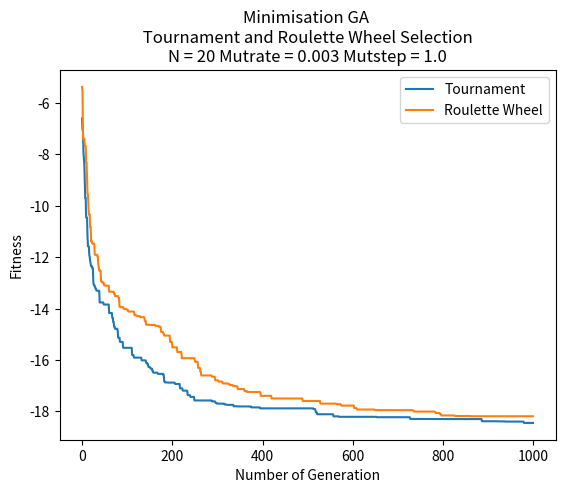

Here is the Python script that generated this plot:
import copy
import math
import matplotlib.pyplot as plt
import random


class Individual:
    gene = []
    fitness = 0

    def __str__(self):
        return "Gene string " + "".join(str(i) for i in self.gene) + " - fitness: " + str(self.fitness) + "\n"


P = 100
N = 20
GENERATIONS = 1000
MUTRATE = 0.003
MUTSTEP = 1.0


def minimisation(individual):
    fitness = 0
    m = 10
    for i in range(1, N):
        fraction = (i * math.pow(individual.gene[i], 2)) / math.pi
        function = math.sin(individual.gene[i]) * (math.pow((math.sin(fraction)), (2 * m)))
        fitness += -function
    return fitness


def init_population():
    population = []
    for i in range(0, P):
        temp_gene = []
        for i in range(0, N):
            temp_gene.append(random.uniform(0.0, math.pi))  # a random gene between 0, pi

        new_ind = Individual()  # initialise new instance
        new_ind.gene = temp_gene.copy()  # copy the gene from temp_gene and assign to gene of individual
        new_ind.fitness = minimisation(new_ind)  # initialise instance's fitness

        # print(temp_gene, " -> ", new_ind.fitness)
        population.append(new_ind)

    return population


# tournament selection
def TNS(population):
    offsprings = []
    for i in range(0, P):
        parent1 = random.randint(0, P - 1)
        off1 = population[parent1]
        parent2 = random.randint(0, P - 1)
        off2 = population[parent2]
        if off1.fitness > off2.fitness:  # if one's fitness higher then add to temp offsprings
            offsprings.append(off2)
        else:
            offsprings.append(off1)
    return offsprings


# roulette wheel selection
def RWS(population):
    # total fitness of initial pop
    total = 0
    for individual in population:
        total += abs(individual.fitness)

    offspring = []

    for i in range(0, P):
        selection_point = random.uniform(0.0, total)
        count_total = 0
        j = 0
        while count_total <= selection_point:
            count_total += abs(population[j].fitness)
            j += 1
            if(j == P):
                break
        offspring.append(copy.deepcopy(population[j-1]))

    return offspring


# one point crossover
def crossover(offspring):
    cross_offsprings = []

    for i in range(0, P, 2):
        off1 = Individual()
        off2 = Individual()

        # 2 heads and 2 tails
        head1 = []
        tail1 = []
        head2 = []
        tail2 = []

        cross_point = random.randint(1, N - 1)

        for j in range(0, cross_point):
            head1.append(offspring[i].gene[j])
            head2.append(offspring[i + 1].gene[j])

        for j in range(cross_point, N):
            tail1.append(offspring[i].gene[j])
            tail2.append(offspring[i + 1].gene[j])

        off1.gene = head1 + tail2  # 1st gene be released after crossover
        off1.fitness = minimisation(off1)  # 1st gene be counted fitness
        cross_offsprings.append(off1)  # 1st gene be added to new population after crossover

        off2.gene = head2 + tail1  # 2nd gene be released after crossover
        off2.fitness = minimisation(off2)  # 2nd gene be counted fitness
        cross_offsprings.append(off2)  # 2nd gene be added to new population after crossover

    return cross_offsprings


# bit-wise mutation
def mutation(cross_offsprings, MUTRATE, MUTSTEP):
    mut_offsprings = []

    for i in range(0, P):
        new_ind = Individual();
        new_ind.gene = []
        for j in range(0, N):
            gene = cross_offsprings[i].gene[j]

            MUTPROB = random.uniform(0.0, 100.0)
            if MUTPROB < (100 * MUTRATE):
                ALTER = random.uniform(-MUTSTEP, MUTSTEP)
                gene += ALTER
            if gene > math.pi:   # if gene value is larger than pi, reset set to pi
                gene = math.pi
            if gene < 0:   # if gene value is smaller than 0, reset it to 0
                gene = 0

            new_ind.gene.append(gene)  # add gene to new individual
        new_ind.fitness = minimisation(new_ind)  # count its fitness
        mut_offsprings.append(new_ind)  # add new release to new population after mutation

    return mut_offsprings


# descending sorting
def sorting(population):
    #  descending sorting based on  individual's fitness
    population.sort(key=lambda individual: individual.fitness, reverse=True)
    return population


# optimisation
def optimising(population, new_population):
    # sorting instance with descending fitness
    population = sorting(population)

    # take two instances with the worst fitness in the old population at index -1 and index -2
    worstFit_old_1 = population[-1]
    worstFit_old_2 = population[-2]

    # overwrite the old population with mutate_offspring
    population = copy.deepcopy(new_population)

    # sorting instance with descending fitness
    population = sorting(population)

    # after deepcopy new pop to old pop
    # take the two instance with the best fitness in the new population at index 0 and index 1
    bestFit_new_1 = population[0]
    bestFit_new_2 = population[1]

    # compare the fitness btw the ones in the old pop and the ones in the new pop
    # replace the two worst fitness/gene by the two best fitness/gene at specific index in the new population
    if bestFit_new_1.fitness > worstFit_old_1.fitness:
        population[0].fitness = worstFit_old_1.fitness
        population[0].gene = worstFit_old_1.gene
    if bestFit_new_2.fitness > worstFit_old_2.fitness:
        population[1].fitness = worstFit_old_2.fitness
        population[1].gene = worstFit_old_2.gene

    return population


def genetic_algorithm(population, selection, MUTRATE, MUTSTEP):
    # storing data to plot
    meanFit_values = []
    minFit_values = []

    for gen in range(0, GENERATIONS):
        # TNS / RWS process
        offsprings = selection(population)
        # crossover process
        cross_offsprings = crossover(offsprings)
        # mutation process
        mut_offsprings = mutation(cross_offsprings, MUTRATE, MUTSTEP)
        # optimising
        population = optimising(population, mut_offsprings)

        # calculate Min and Mean Fitness
        # storing fitness in a list
        Fit = []
        for ind in population:
            Fit.append(minimisation(ind))
        # print(Fit)

        minFit = min(Fit)  # take out the min fitness among fitness in Fit
        meanFit = sum(Fit) / P  # sum all the fitness and divide by Population size

        # append maxFit and meanFit respectively to MaxFit_values and MeanFit_values
        minFit_values.append(minFit)
        meanFit_values.append(meanFit)

        # display
        # print("GENERATION " + str(gen + 1))
    print("Min Fitness: " + str(minFit) + "\n")
    print("Mean Fitness: " + str(meanFit) + "\n")

    return minFit_values, meanFit_values


# plotting
plt.ylabel("Fitness")
plt.xlabel("Number of Generation")

#  Storing
minFit_data1 = []
minFit_data2 = []
minFit_data3 = []
minFit_data4 = []

meanFit_data1 = []
meanFit_data2 = []
meanFit_data3 = []
meanFit_data4 = []


# ---COMP
plt.title("Minimisation GA \n Tournament and Roulette Wheel Selection \n"
          + "N = " + str(N) + " Mutrate = " + str(MUTRATE) + " Mutstep = " + str(MUTSTEP))

population = init_population()

minFit_data1, meanFit_data1 = genetic_algorithm(population, TNS, MUTRATE, MUTSTEP)
minFit_data2, meanFit_data2 = genetic_algorithm(population, RWS, MUTRATE, MUTSTEP)

plt.plot(minFit_data1, label="Tournament")
plt.plot(minFit_data2, label="Roulette Wheel")

# P = 100
# N = 20
# GENERATIONS = 1000
# MUTRATE = 0.03
# MUTSTEP = 1.0

# Min Fitness: -18.617601236562813
# Mean Fitness: -17.901356980791196

# Min Fitness: -18.26424914477288
# Mean Fitness: -13.832748953830267

# P = 100
# N = 20
# GENERATIONS = 1000
# MUTRATE = 0.003
# MUTSTEP = 1.0

# Min Fitness: -18.431833114975873
# Mean Fitness: -18.39843852568397
#
# Min Fitness: -18.291412061474283
# Mean Fitness: -17.835175486774343

# ----
# Best Fitness and Mean Fitness of TNS

# plt.title("Minimisation GA - Tournament Selection \n"
#             + "N = " + str(N) + " Mutrate = " + str(MUTRATE) + " Mutstep = " + str(MUTSTEP))
#
# # initialise original population
# population = init_population()
#
# minFit_data1, meanFit_data1 = genetic_algorithm(population, TNS, MUTRATE, MUTSTEP)
#
# plt.plot(minFit_data1, label="Best Fitness")
# plt.plot(meanFit_data1, label="Mean Fitness")

# P = 100
# N = 20
# GENERATIONS = 1000
# MUTRATE = 0.03
# MUTSTEP = 1.0
#
# Min Fitness: -18.616924422344308
# Mean Fitness: -17.907136106502158

# -----
# Vary MUTRATE
# plt.title("Minimisation GA - Tournament Selection \n"
#             + "Vary Mutrates")
# population = init_population()
#
# minFit_data1, meanFit_data1 = genetic_algorithm(population, TNS, 0.3, MUTSTEP)
# minFit_data2, meanFit_data2 = genetic_algorithm(population, TNS, 0.03, MUTSTEP)
# minFit_data3, meanFit_data3 = genetic_algorithm(population, TNS, 0.003, MUTSTEP)
# minFit_data4, meanFit_data4 = genetic_algorithm(population, TNS, 0.0003, MUTSTEP)
#
# plt.plot(minFit_data1, label="MUTRATE 0.3")
# plt.plot(minFit_data2, label="MUTRATE 0.03")
# plt.plot(minFit_data3, label="MUTRATE 0.003")
# plt.plot(minFit_data4, label="MUTRATE 0.0003")

# P = 100
# N = 20
# GENERATIONS = 1000
# MUTRATE = 0.03
# MUTSTEP = 1.0

# Min Fitness: -14.882451986945927
# Mean Fitness: -5.675430000448016
#
# Min Fitness: -18.598858535803018      1
# Mean Fitness: -17.79270170632231
#
# Min Fitness: -18.449819806970083      2
# Mean Fitness: -18.354626096694574
#
# Min Fitness: -16.78878722459171
# Mean Fitness: -16.78878722459171

# -----
# Best Fitness and Mean Fitness of RWS
# plt.title("Minimisation GA - Roulette Wheel Selection \n"
#             + "N = " + str(N) + " Mutrate = " + str(MUTRATE) + " Mutstep = " + str(MUTSTEP))
#
# # initialise original population
# population = init_population()
#
# minFit_data1, meanFit_data1 = genetic_algorithm(population, RWS, MUTRATE, MUTSTEP)
#
# plt.plot(minFit_data1, label="Best Fitness")
# plt.plot(meanFit_data1, label="Mean Fitness")

# P = 100
# N = 20
# GENERATIONS = 1000
# MUTRATE = 0.003
# MUTSTEP = 1.0

# Min Fitness: -18.08159341913373
# Mean Fitness: -17.97876736441279

# -----
# Vary MUTRATE
# plt.title("Minimisation GA - Roulette Wheel Selection \n"
#             + "Vary Mutrates")
# population = init_population()
#
# minFit_data1, meanFit_data1 = genetic_algorithm(population, RWS, 0.3, MUTSTEP)
# minFit_data2, meanFit_data2 = genetic_algorithm(population, RWS, 0.03, MUTSTEP)
# minFit_data3, meanFit_data3 = genetic_algorithm(population, RWS, 0.003, MUTSTEP)
# minFit_data4, meanFit_data4 = genetic_algorithm(population, RWS, 0.0003, MUTSTEP)
#
# plt.plot(minFit_data1, label="MUTRATE 0.3")
# plt.plot(minFit_data2, label="MUTRATE 0.03")
# plt.plot(minFit_data3, label="MUTRATE 0.003")
# plt.plot(minFit_data4, label="MUTRATE 0.0003")

# P = 100
# N = 20
# GENERATIONS = 1000
# MUTRATE = 0.003
# MUTSTEP = 1.0

# Min Fitness: -13.688596807681837
# Mean Fitness: -5.549177313117643
#
# Min Fitness: -18.116985633620878      2
# Mean Fitness: -14.246975837831235
#
# Min Fitness: -18.284615108134084      1
# Mean Fitness: -17.84901954027082
#
# Min Fitness: -16.89765001891017
# Mean Fitness: -16.878234131046696


# DISPLAY PLOT
plt.legend(loc="upper right")
plt.show()
